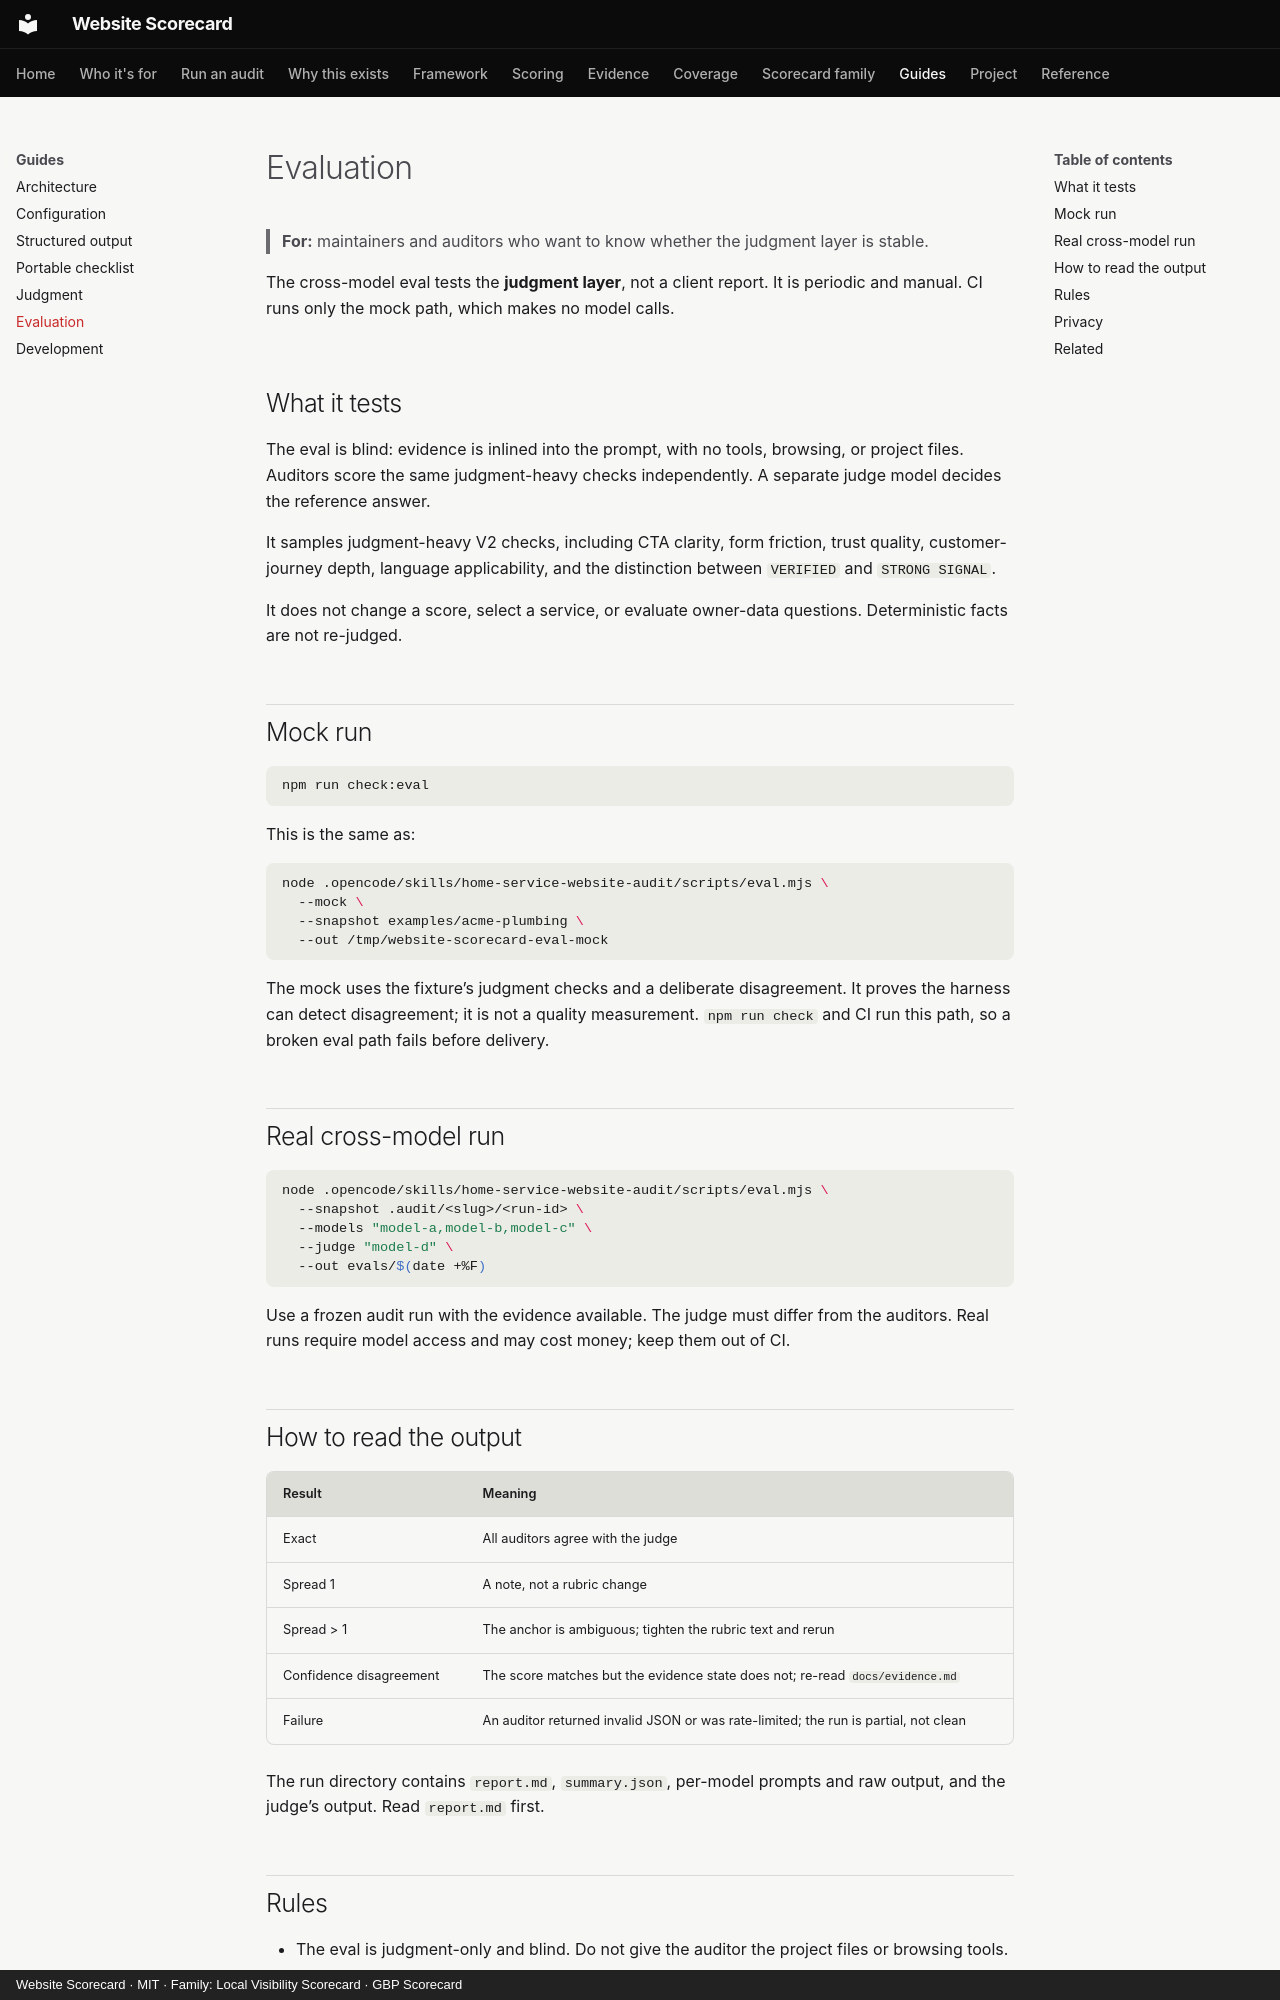

repository: thatguynef/website-scorecard · page: eval/index.html · generator: mkdocs · copyright: Website Scorecard · MIT · Family: Local Visibility Scorecard · GBP Scorecard

# Evaluation

> **For:** maintainers and auditors who want to know whether the judgment layer is stable.

The cross-model eval tests the **judgment layer**, not a client report. It is periodic and manual. CI runs only the mock path, which makes no model calls.

## What it tests

The eval is blind: evidence is inlined into the prompt, with no tools, browsing, or project files. Auditors score the same judgment-heavy checks independently. A separate judge model decides the reference answer.

It samples judgment-heavy V2 checks, including CTA clarity, form friction, trust quality, customer-journey depth, language applicability, and the distinction between `VERIFIED` and `STRONG SIGNAL`.

It does not change a score, select a service, or evaluate owner-data questions. Deterministic facts are not re-judged.

## Mock run

```sh
npm run check:eval
```

This is the same as:

```sh
node .opencode/skills/home-service-website-audit/scripts/eval.mjs \
  --mock \
  --snapshot examples/acme-plumbing \
  --out /tmp/website-scorecard-eval-mock
```

The mock uses the fixture’s judgment checks and a deliberate disagreement. It proves the harness can detect disagreement; it is not a quality measurement. `npm run check` and CI run this path, so a broken eval path fails before delivery.

## Real cross-model run

```sh
node .opencode/skills/home-service-website-audit/scripts/eval.mjs \
  --snapshot .audit/<slug>/<run-id> \
  --models "model-a,model-b,model-c" \
  --judge "model-d" \
  --out evals/$(date +%F)
```

Use a frozen audit run with the evidence available. The judge must differ from the auditors. Real runs require model access and may cost money; keep them out of CI.

## How to read the output

| Result | Meaning |
|---|---|
| Exact | All auditors agree with the judge |
| Spread 1 | A note, not a rubric change |
| Spread > 1 | The anchor is ambiguous; tighten the rubric text and rerun |
| Confidence disagreement | The score matches but the evidence state does not; re-read `docs/evidence.md` |
| Failure | An auditor returned invalid JSON or was rate-limited; the run is partial, not clean |

The run directory contains `report.md`, `summary.json`, per-model prompts and raw output, and the judge’s output. Read `report.md` first.
